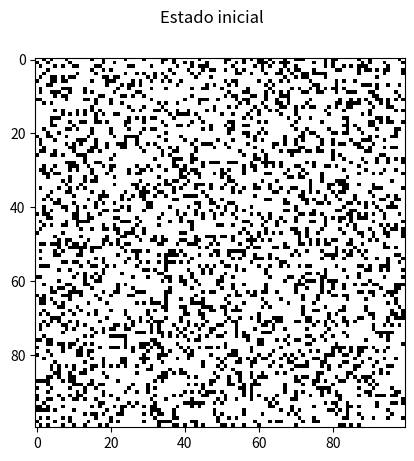
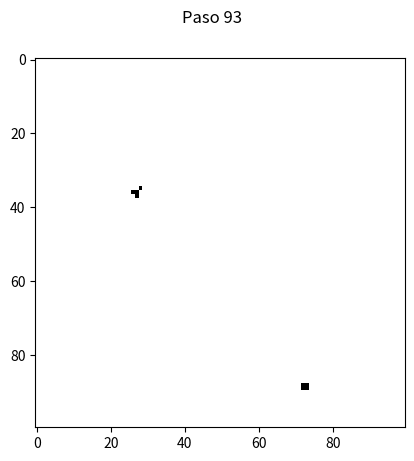
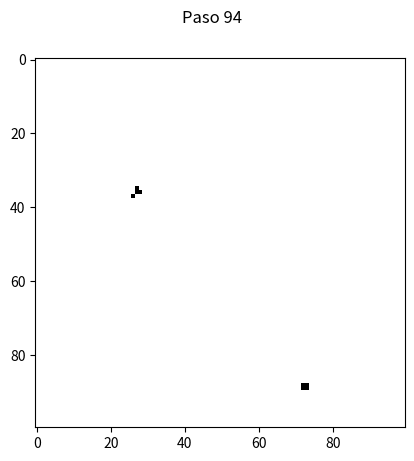
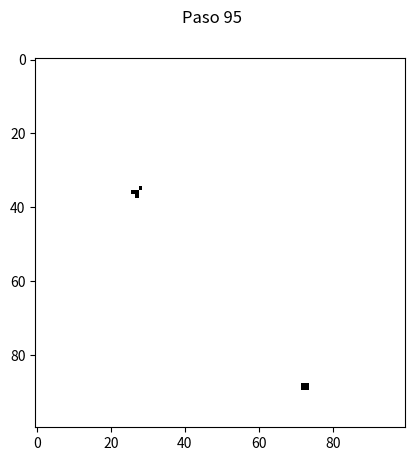
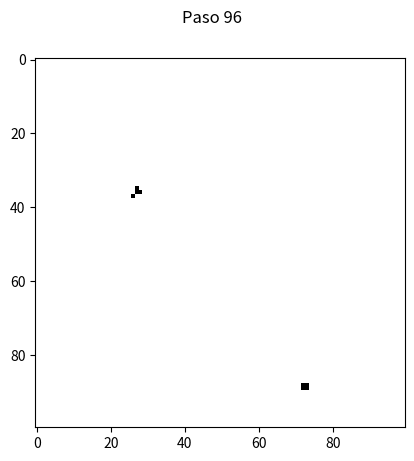
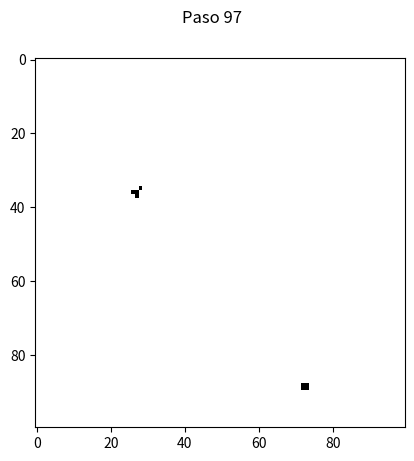
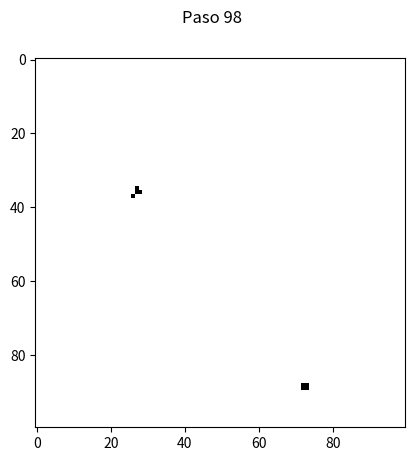
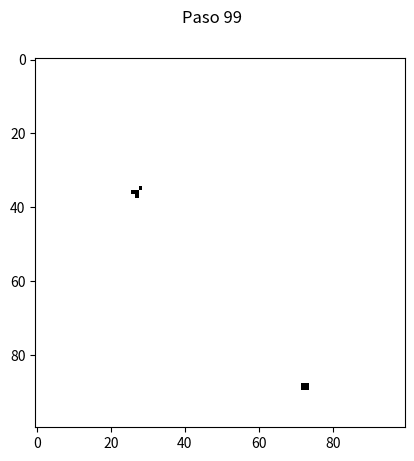
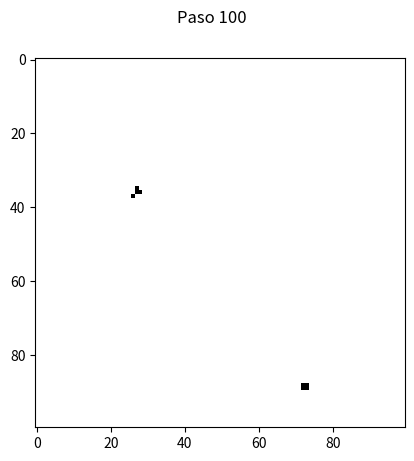

Write the Python code that produced these figures, in order.
import numpy as np # instalar numpy con pip
from random import random
import matplotlib.cm as cm
import matplotlib.pyplot as plt

dim = 100
num = dim**2
p = 0.25
valores = [1 * (random() < p) for i in range(num)]
actual = np.reshape(valores, (dim, dim))

def mapeo(pos):
    fila = pos // dim
    columna = pos % dim
    return actual[fila, columna]

assert all([mapeo(x) == valores[x]  for x in range(num)])

def paso(pos):
    fila = pos // dim
    columna = pos % dim
    vecindad = actual[max(0, fila - 1):min(dim, fila + 2),
                      max(0, columna - 1):min(dim, columna + 2)]
    return 1 * (np.sum(vecindad) - actual[fila, columna] == 3)

dur = 100
lim = 9
seq = 0

if __name__ == "__main__":
    fig = plt.figure()
    plt.imshow(actual, interpolation='nearest', cmap=cm.Greys)
    fig.suptitle('Estado inicial')
    plt.savefig('p2_t0_p.png')
    plt.close()
    for iteracion in range(dur):
        valores = [paso(x) for x in range(num)]
        vivos = sum(valores)
        print(iteracion, vivos)
        if vivos == 0:
            break; # nadie vivo
        actual = np.reshape(valores, (dim, dim))
        if dur - iteracion < 9:  
            fig = plt.figure()
            plt.imshow(actual, interpolation='nearest', cmap=cm.Greys)
            fig.suptitle('Paso {:d}'.format(iteracion + 1))
            plt.savefig('p2_t{:d}_p.png'.format(seq))
            seq += 1
            plt.close()
# para crear un GIF, se puede usar ImageMagick con
# convert -delay 100 -size 300x300 -loop 0 p2_t*.png p2p.gif
